pico-8 play session: hold → + tap 🅾, after a click and taps of 🅾, ❎, 🅾+❎, 🅾 in the second before t = 0

[t = 1 s] hold → ~1s, tap 🅾 ~2×
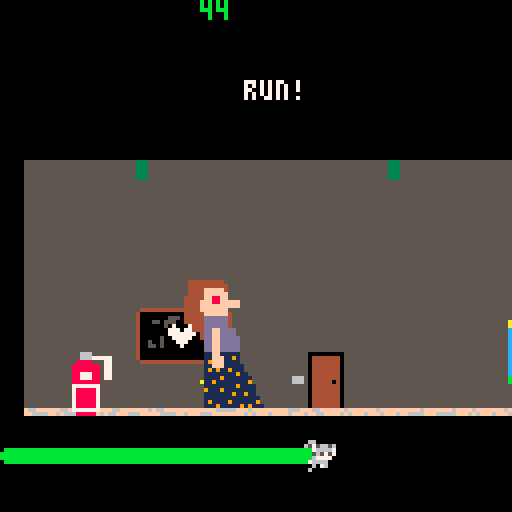
[t = 4 s] hold → ~4s, tap 🅾 ~7×
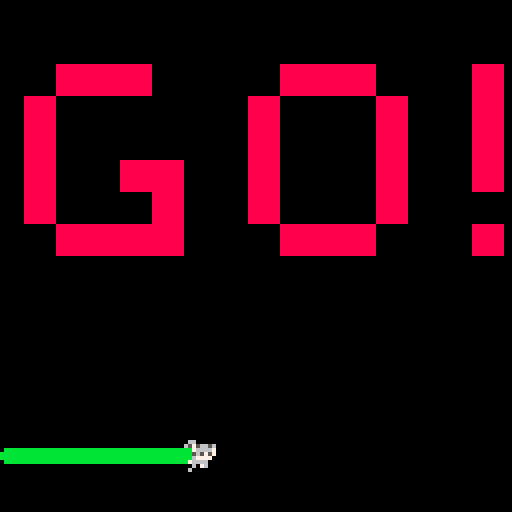
[t = 8 s] hold → ~8s, tap 🅾 ~14×
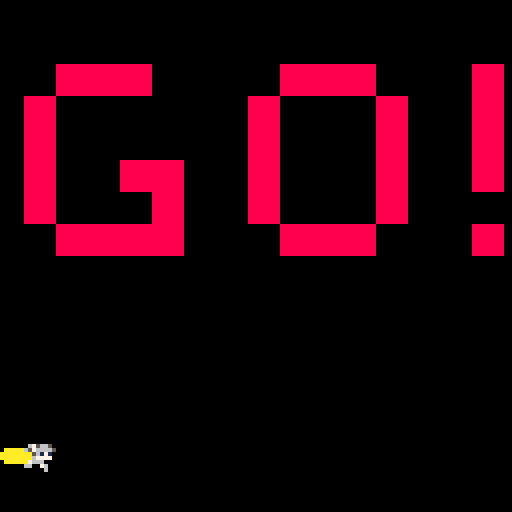

pico-8 cartridge
version 43
__lua__
--hauptkode
function _init()
zeit:init()
s = 1 --sprite
l = 11 --lehrerin
px = 40 --player position
px2 = 0 --position lehrer
mx = 0 --map x position
btggl = 0 --button toggle 
mapr = 0 --map
end

function _draw()
 ss_menu()


cls()
map(0,mapr)

 if px2 > px then 
 	mapr = 16
 else
		
		camera(px-50,0)
		zeit.x= px-50
		spr(s,px,94,1,1)
		spr(l,px2,70,4,4)
		print(px,px,0)
		print("run!",55,20,7)
 
	end
	
zeit:upd()
zeit:drw()

 px2 = px2 + 2/3
 

 if btnp(1) and btggl == 0 then 
 	s = s + 1
 	if s>10 then s = 3 end
 	px = px + 4
 	btggl = 1
 end
 
 if btnp(0) and btggl == 1 then 
 	s = s + 1/5
 	if s>10 then s = 3 end
 	px = px + 1
 	btggl = 0
 end
 
 if px > 122 then
  mx = mx + 1
 end


 


end

-->8
--zeit
zeit = {
	farbe1 = 11,
	farbe2 = 10,
	farbe3 = 9,
	farbe4 = 8,
	ztst = 10, --startzeit
	zt = 0,
	ztstb = 100, --zeit startbreite 
	zta = 0, --zeitanteil
	sprts = {17,18,19,20}, --sprites
	x = 12,
	y = 110,
	br = 100,
	
	frm = 1,
	zta = 1,
	
	init = function(s)
		s.zt = s.ztst
		s.farbe = s.farbe1
	end,
	
	upd = function(s)
		s.zt = s.zt-1/30
		s.frm = 1
		s.br = s.ztstb*s.zta
		s.zta = s.zt/s.ztst
		s.frm = flr(s.zt*5)%(#s.sprts-1)+1
		if s.zta <= 0 then
			s.zta = 0
			s.zt = 0
			s.frm = #s.sprts 
		end 
		if s.zta <= 0.2 then
			s.farbe = s.farbe2
		end 
	end,
	
	drw = function(s)
		rrectfill(s.x,s.y+2,s.br,4,3,s.farbe)
		spr(s.sprts[s.frm],s.x+s.br-4,s.y)
	end
}

-->8
--desiner: sophia & delal
--idee by: sophia
--teacher design by: delal
--player design by: pico-8
--dekoration by: sophia & delal
--kode by: sophia
-->8
-- multi-cart helper
ss_done=false
function ss_finish(r)
 if ss_done then return end
 ss_done=true
 cartdata("surviving_sandwehen")
 dset(3,r)
 load("sursa.p8")
end

function ss_menu()
 if (btn(4) and btnp(5))
 or (btn(5) and btnp(4)) then
  cartdata("surviving_sandwehen")
  dset(3,0)
  load("sursa.p8")
 end
 ss_check_finish()
end

function ss_check_finish()
 if won==1 or won==true or win==1 or win==true then ss_finish(1) end
 if books~=nil and maxbooks~=nil and books>=maxbooks then ss_finish(1) end
 if gmo==2 then ss_finish(1) end
 if gmo==1 then ss_finish(2) end
 if t==0 and t<0 then ss_finish(2) end
 if px~=nil and px2~=nil and px>122 then ss_finish(1) end
 if px~=nil and px2~=nil and px2>px then ss_finish(2) end
 if pdl1y~=nil and pdl2y~=nil and time()>10 then ss_finish(1) end
end
__gfx__
000000000ae9aa900aa000000000000000e9aa9000e9aa900aa00000000000000e9aa900ae9aa90000e9aa900044444444400000000000000000000000000000
00000000a9eaaaa9a9e9aa9a0ae9aa900aeaaaa90aeaaaa9a9e9aa9a0ae9aa90aeaaaa909eaaaa900aeaaaa90044444444440000000000000000000000000000
00700700a09a1f1f00eaaaafa9eaaaa99a9a1f1f9a9a1f1f00eaaaafa9eaaaaaa9a1f1f000a1f1f0aa9a1f1f004444fffff40000000000000000000000000000
00077000000ffff0009a1f1f009a1f10a00ffff0a00ffff0009a1f1f009a1f1f00ffff0000ffff00900ffff0004444ffffff0000000000000000000000000000
0007700000eee00000effff000effff000eee00000eee00000effff000effff00eee00000eee000000eee000044444ff88ff0000000000000000000000000000
0070070000eeee000feeee000feee00000eee00000eeee000feeee000feee0000eee0000feeef0000feee00004444fff88fffff0000000000000000000000000
0000000000efe00000e0fe00ee00fe000eefe00000fee00000e00e00ee000e00ef0e00000eee00000eeef00004444ffffffffff0000000000000000000000000
0000000000e000000e00000000000e000000e000000e00000000000000000e00000e00000e00e000e0e0000004444fffffff0000000000000000000000000000
0000000006756650066000000000000000756650000000000000000000000000000000000000000000000000044444ffffff0000000000000000000000000000
0000000065766665657566560675665006766665000000000000000000000000000000000000000000000000044444dddddd0000000000000000000000000000
0000000060565757007666676576666556565757000000000000000000000000000000000000000000000000044444dddddd0000000000000000000000000000
0000000000077770005657570056171060077770000000000000000000000000000000000000000000000000000444dddddd0000000000000000000000000000
0000000000666000006777700067777000666000000000000000000000000000000000000000000000000000000444ddffdddd00000000000000000000000000
0000000000666600076666000766600000666000000000000000000000000000000000000000000000000000000004ddffdddd00000000000000000000000000
0000000000676000006076006600760006676000000000000000000000000000000000000000000000000000000004ddffddddd0000000000000000000000000
0000000000600000060000000000060000006000000000000000000000000000000000000000000000000000000000ddffddddd0000000000000000000000000
0000000088888888000000000000000000000000000000000000000000000000000000000000000000000000000000ddffddddd0000000000000000000000000
0000000088888888000000000000000000000000000000000000000000000000000000000000000000000000000000ddffddddd0000000000000000000000000
000000008888888800000000000000000000000000000000000000000000000000000000000000000000000000000011ff111110000000000000000000000000
000000008888888800000000000000000000000000000000000000000000000000000000000000000000000000000011fff11910000000000000000000000000
000000008888888800000000000000000000000000000000000000000000000000000000000000000000000000000019fff11110000000000000000000000000
000000008888888800000000000000000000000000000000000000000000000000000000000000000000000000000011fff11111000000000000000000000000
00000000888888880000000000000000000000000000000000000000000000000000000000000000000000000000001919119111000000000000000000000000
00000000888888880000000000000000000000000000000000000000000000000000000000000000000000000000001111111191100000000000000000000000
00000000000000000000000000000000000000000000000000000000000000000000000000000000000000000000001111911111110000000000000000000000
00000000000000000000000000000000000000000000000000000000000000000000000000000000000000000000001191111111190000000000000000000000
00000000000000000000000000000000000000000000000000000000000000000000000000000000000000000000001111111191111000000000000000000000
00000000000000000000000000000000000000000000000000000000000000000000000000000000000000000000009111911111111000000000000000000000
00000000000000000000000000000000000000000000000000000000000000000000000000000000000000000000001111111911911000000000000000000000
00000000000000000000000000000000000000000000000000000000000000000000000000000000000000000000001111111111111100000000000000000000
00000000000000000000000000000000000000000000000000000000000000000000000000000000000000000000001911119111111900000000000000000000
00000000000000000000000000000000000000000000000000000000000000000000000000000000000000000000001119111119191110000000000000000000
00000000555555555555333555555555555555555555555555555555555555555555555555555555555555555553335555555555555555555555555555555555
00000000555555555555333555555555555555555555555555555555555555555555555555555555555555555553335555555555555555555555555555555555
00000000555555555555333555555555555555555555555555555555555555555555555555555555555555555553335555555555555555555555555555555555
00000000555555555555333555555555555555555555555555555555555555555555555555555555555555555553335555555555555555555555555555555555
00000000555555555555333555555555555555555555555555555555555555555555555555555555555555555553335555555555555555555555555555555555
00000000555555555555555555555444444444444444444444455555555555555555555555555555555555555555555555555555555555555555555555555555
00000000555555555555555555554000000000000000000000045555555555555555555555555555555555555555555555555555555555555555555555555555
00000000555555555555555555554000000055500000000000045555555555555555555555555555555555555555555555555555555555555555555555555555
00000000555555555555555555554000550555000000000050045555555555555555555555555555555555555555555555555555555555555555555555555555
00000000555555555555555555554000000507000700000050045555555555555555555555555555555555555555555555555555555555555555555555555555
00000000555555555555555555554000000077707770000000045555555555555555555555555555555555555555555555555555555555555555555555555555
00000000555555555555555555554000000077777770000007045555555555555555555555555555555555555555555555555555555555555555555555555555
00000000555555555555555555554000005007777700000077745555555555555555555555555555555555555555555555555555555555555555555555555555
00000000555555555555555555554005005000777000000077745555555555555555555555555555555555555555555555555555555555555555555555555555
00000000555555555555555555554005505000070000005007745555555555555555555555555555555555555555555555555555555555555555555555555555
00000000555555555555555555554000000000000000055000745555555555555555555555555555555555555555555555555555555555555555555555555555
55555555555555555555555555554000000000000000000000045555555555500000000055555555555555555555555555555555555555555555555555555555
55555555555555555555555555554000000000000000000000045555555555504444444055555555555555555555555555555555555555555555555555555554
55555555555555555555555555555444444444444444444444455555555555504444444055555555555555555555555555555555555555555555555555555554
55555555555555555555555555555555555555555555555555555555555555504444444055555555555555555555555555555555555555555555555555555554
55555555555555555555555555555555555555555555555555555555555555504444444055555555555555555555555555555555555555555555555555555554
55555555555555555555555555555555555555555555555555555555555555504444444055555555555555555555555555555555555555555555555555555554
55555555555555555555555555555555555555555555555555555555555666504444444055555555555555555555555555555555555555555555555555555554
55555555555555555555555555555555555555555555555555555555555666504444404055555555555555555555555555555555555555555555555555555554
55555555555555555555555555555555555555555555555555555555555555504444444055555555555555555555555555555555555555555555555555555554
55555555555555555555555555555555555555555555555555555555555555504444444055555555555555555555555555555555555555555555555555555554
55555555555555555555555555555555555555555555555555555555555555504444444055555555555555555555555555555555555555555555555555555554
55555555555555555555555555555555555555555555555555555555555555504444444055555555555555555555555555555555555555555555555555555554
55555555555555555555555555555555555555555555555555555555555555504444444055555555555555555555555555555555555555555555555555555554
55555555555555555555555555555555555555555555555555555555555555504444444055555555555555555555555555555555555555555555555555555554
6fffffff66ff6fffffffff6ffffffff6f66fffffffffffff66666fffff666fff66ffffffffff6ff6fffffffffff6ffffff666ffffffffffffff666ffffffffff
f6fff6ffffffffff6666ffffff666fffff6666ff6fff666ffffffff6ff6fff6ff66ffff6ffffffffffff666f6666fff6ff6ffff666ff6fff6666fffff666ff6f
00000000000000000000000000000000000000000000000000000000000000000000000000000000000000000000000000000000000000000000000000000000
00000000000000000000000000000000000000000000000000000000000000000000000000000000000000000000000000000000000000000000000000000000
00000000000000000000000000000000000000000000000000000000000000000000000000000000000000000000000000000000000000000000000000000000
00000000000000000000000000000000000000000000000000000000000000000000000000000000000000000000000000000000000000000000000000000000
00000000000000000000000000000000000000000000000000000000000000000000000000000000000000000000000000000000000000000000000000000000
00000000000000000000000000000000000000000000000000000000000000000000000000000000000000000000000000000000000000000000000000000000
55555555555555550000000000000000000000000000000000000000000000000000000000000000000000000000000000000000000000000000000000000000
5aaaaccccccccc550000000000000000000000000000000000000000000000000000000000000000000000000000000000000000000000000000000000000000
5aaacccccccccc550000000055555566655555550000000000000000000000000000000000000000000000000000000000000000000000000000000000000000
5acccccccccccc550000000055555566677777550000000000000000000000000000000000000000000000000000000000000000000000000000000000000000
5cceeeeeeeeccc550000000055555888855577550000000000000000000000000000000000000000000000000000000000000000000000000000000000000000
5cceeeeeeeeccc550000000055558888888577550000000000000000000000000000000000000000000000000000000000000000000000000000000000000000
5cceeeaaeeeccc550000000055558888888577550000000000000000000000000000000000000000000000000000000000000000000000000000000000000000
5cceeeaaeeeccc550000000055558877788577550000000000000000000000000000000000000000000000000000000000000000000000000000000000000000
5cceeeeeeeeccc550000000055558877788577550000000000000000000000000000000000000000000000000000000000000000000000000000000000000000
5ccceeeeeecccc550000000055558888888555550000000000000000000000000000000000000000000000000000000000000000000000000000000000000000
5ccccc33cccccc550000000055557777777555550000000000000000000000000000000000000000000000000000000000000000000000000000000000000000
5ccccc33cccccc550000000055557888887555550000000000000000000000000000000000000000000000000000000000000000000000000000000000000000
5ccccc33cccccc550000000055557888887555550000000000000000000000000000000000000000000000000000000000000000000000000000000000000000
5ccccc33cccccc550000000055557888887555550000000000000000000000000000000000000000000000000000000000000000000000000000000000000000
5ccccc33cccccc550000000055557888887555550000000000000000000000000000000000000000000000000000000000000000000000000000000000000000
5ccccc33cccccc550000000055557888887555550000000000000000000000000000000000000000000000000000000000000000000000000000000000000000
5bcbcb33bcbccb5500000000f66f7777777fff660000000000000000000000000000000000000000000000000000000000000000000000000000000000000000
5bbbbb33bbbbbb55000000006f66688888f6f66f0000000000000000000000000000000000000000000000000000000000000000000000000000000000000000
55555555555555550000000000000000000000000000000000000000000000000000000000000000000000000000000000000000000000000000000000000000
__map__
5050505050505050505050505050505050005000500000000000000000000000000000000000000000000000000000000000000000000000000000000000000000000000000000000000000000000000000000000000000000000000000000000000000000000000000000000000000000000000000000000000000000000000
5050505050505050505050505050505050505050505050000000000000000000000000000000000000000000000000000000000000000000000000000000000000000000000000000000000000000000000000000000000000000000000000000000000000000000000000000000000000000000000000000000000000000000
5050505050505050505050505050505050505050505050000000000000000000000000000000000000000000000000000000000000000000000000000000000000000000000000000000000000000000000000000000000000000000000000000000000000000000000000000000000000000000000000000000000000000000
5050000000000000000000000000000000000000505050000000000000000000000000000000000000000000000000000000000000000000000000000000000000000000000000000000000000000000000000000000000000000000000000000000000000000000000000000000000000000000000000000000000000000000
5050000000000000000000000000000000000000505050000000000000000000000000000000000000000000000000000000000000000000000000000000000000000000000000000000000000000000000000000000000000000000000000000000000000000000000000000000000000000000000000000000000000000000
51515142515151515151514b5151515151514b515b5b5b5b5b5b5b4b5b5b5b5b5b4b515141515151515151515151514b5151515141414141000000000000000000000000000000000000000000000000000000000000000000000000000000000000000000000000000000000000000000000000000000000000000000000000
51514141515151515151515151515151515151515b5b5b5b5b5b5b5b5b5b5b5b515151514141414141414141414141414141515151515141000000000000000000000000000000000000000000000000000000000000000000000000000000000000000000000000000000000000000000000000000000000000000000000000
51515151515151515151515151515151515151515b5b5b5b5b5b5b5b5b5b5b515b5151414141414141414141414141616141414141414141000000000000000000000000000000000096000000000000000000000000000000000000000000000000000000000000000000000000000000000000000000000000000000000000
515151414141414141414141414141414151515b5b5b5b5b5b5b5b5b5b5b5b51515151414141414141414141616161616141414141414141000000000000000000000000000000000000570000000000000000000000000000000000000000000000000000000000000000000000000000000000000000000000000000000000
515151434445464141414141414141414141415b5b5b5b5b5b5b5b5b5b5b5b5b515141414141414141414141414141414141414141414141000000000000000000000000000000005757000000000000000000000000000000000000000000000000000000000000000000000000000000000000000000000000000000000000
51515153545556414141414141414190914141415b5b5b5b5b5b5b5b5b5b5b5b5b5141414141414141414141414141414141414141414141000000000000000000000000000000000000000000000000000000000000000000000000000000000000000000000000000000000000000000000000000000000000000000000000
5193946364656641676841416a6a41a0a14141515b67685b5b5b5b5b6a6a5b51515151676869414141414141415c5c41414141414141416f000000000000000000000000000000000000000000000000000000000000000000000000000000000000000000000000000000000000000000000000000000000000000000000000
74a3a47374757670777870707b7b70707070797973777873737575757a7a737575737377787974747374747473757573737373737373737f000000000000000000000000000000000000000000000000000000000000000000000000000000000000000000000000000000000000000000000000000000000000000000000000
5050505050505050505050505050505050505050505050000000000000000000000000000000000000000000000000000000000000000000000000000000000000000000000000000000000000000000000000000000000000000000000000000000000000000000000000000000000000000000000000000000000000000000
5050505050505050505050505050505050505050505050000000000000000000000000000000000000000000000000000000000000000000000000000000000000000000000000000000000000000000000000000000000000000000000000000000000000000000000000000000000000000000000000000000000000000000
5050505050505050505050505050404050505050505050000000000000000000000000000000000000000000000000000000000000000000000000000000000000000000000000000000000000000000000000000000000000000000000000000000000000000000000000000000000000000000000000000000000000000000
5050505050505050505050505050505050505050505000000000000000000000000000000000000000000000000000000000000000000000000000000000000000000000000000000000000000000000000000000000000000000000000000000000000000000000000000000000000000000000000000000000000000000000
0000000000000000000000000000000000000000000000000000000000000000000000000000000000000000000000000000000000000000000000000000000000000000000000000000000000000000000000000000000000000000000000000000000000000000000000000000000000000000000000000000000000000000
0021212100000000212121000000210000000000000000000000000000000000000000000000000000000000000000000000000000000000000000000000000000000000000000000000000000000000000000000000000000000000000000000000000000000000000000000000000000000000000000000000000000000000
2100000000000021000000210000210000000000000000000000000000000000000000000000000000000000000000000000000000000000000000000000000000000000000000000000000000000000000000000000000000000000000000000000000000000000000000000000000000000000000000000000000000000000
2100000000000021000000210000210000000000000000000000000000000000000000000000000000000000000000000000000000000000000000000000000000000000000000000000000000000000000000000000000000000000000000000000000000000000000000000000000000000000000000000000000000000000
2100002121000021000000210000210000000000000000000000000000000000000000000000000000000000000000000000000000000000000000000000000000000000000000000000000000000000000000000000000000000000000000000000000000000000000000000000000000000000000000000000000000000000
2100000021000021000000210000000000000000000000000000000000000000000000000000000000000000000000000000000000000000000000000000000000000000000000000000000000000000000000000000000000000000000000000000000000000000000000000000000000000000000000000000000000000000
0021212121000000212121000000210000000000000000000000000000000000000000000000000000000000000000000000000000000000000000000000000000000000000000000000000000000000000000000000000000000000000000000000000000000000000000000000000000000000000000000000000000000000
